Run: headless pygame with SDL's dummy video driver; simulated clock (each Clock.tick advances the game by its frame time, no real sleeping); random seed 0; keys injected as events and as key.get_pressed() state; no mouse input.
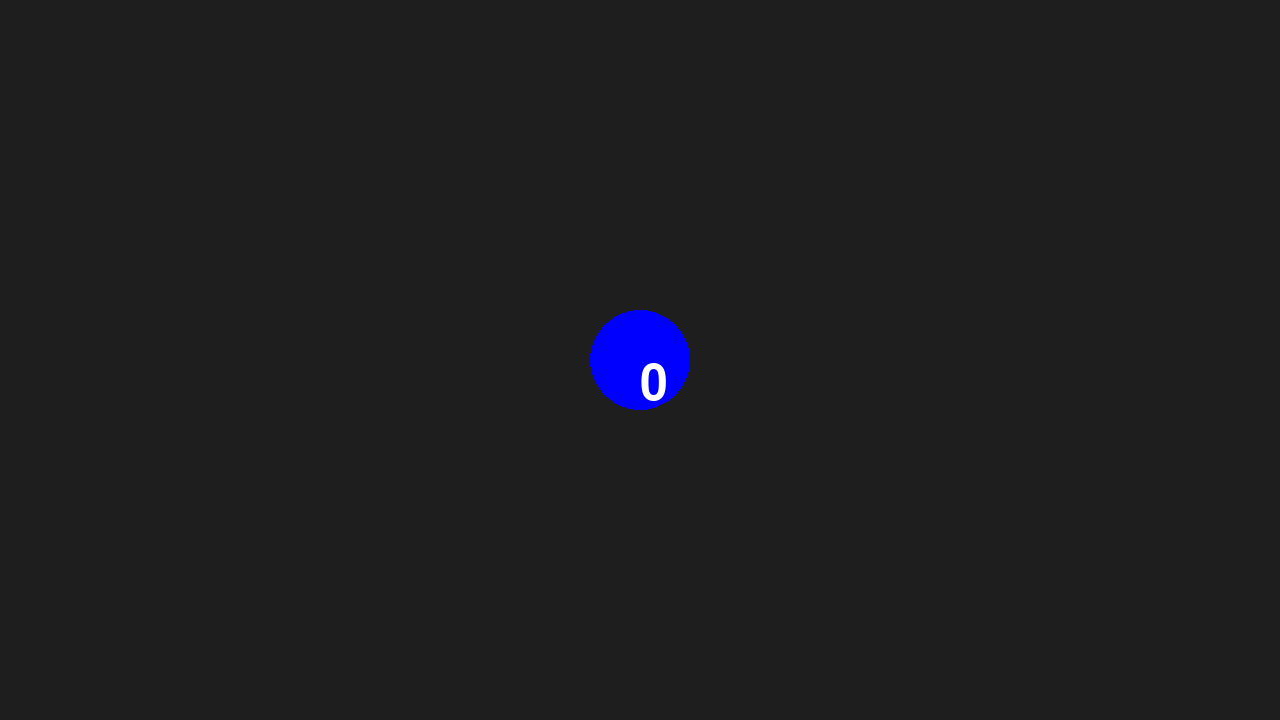
Frame 1 of 4 · flips 1–60 · no input
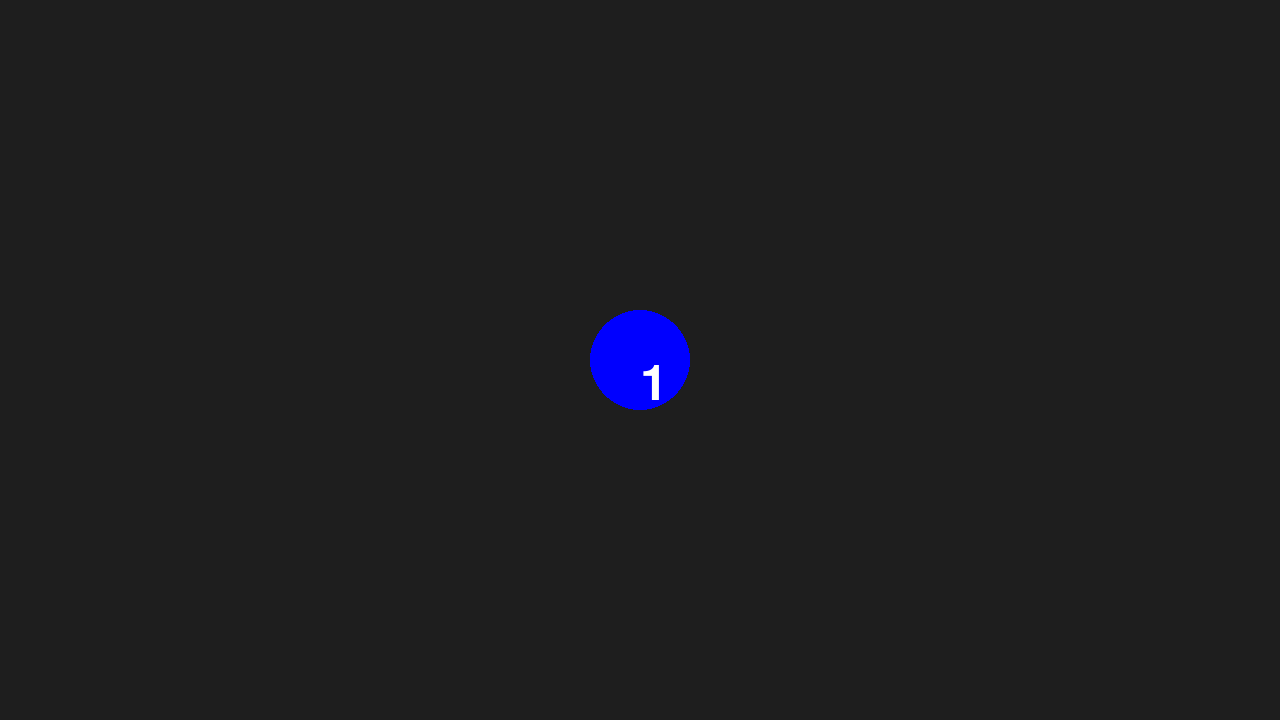
Frame 2 of 4 · flips 61–180 · tapped SPACE, RETURN · held RIGHT (→), D
Frame 3 of 4 · flips 181–300 · held DOWN (↓), S · screen unchanged from frame 2, image omitted
Frame 4 of 4 · flips 301–420 · held LEFT (←), A, UP (↑), W · screen unchanged from frame 3, image omitted

The pygame program that drew these frames:

import pygame

if __name__ == "__main__":
    pygame.init()
    screen = pygame.display.set_mode((1280, 720))
    font = pygame.font.Font(None, 74)
    clock = pygame.time.Clock()
    current_count = 0
    running = True

    while running:
        for event in pygame.event.get():
            if event.type == pygame.QUIT:
                running = False
            
            if event.type == pygame.KEYDOWN:
                if event.key == pygame.K_SPACE:
                    current_count += 1
        screen.fill((30, 30, 30))
        pygame.draw.circle(screen, (0, 0, 255), (640, 360), 50)
        screen.blit(font.render(str(current_count), True, (255, 255, 255)), (640, 360))        

        pygame.display.flip()
        clock.tick(60)

    pygame.quit()
